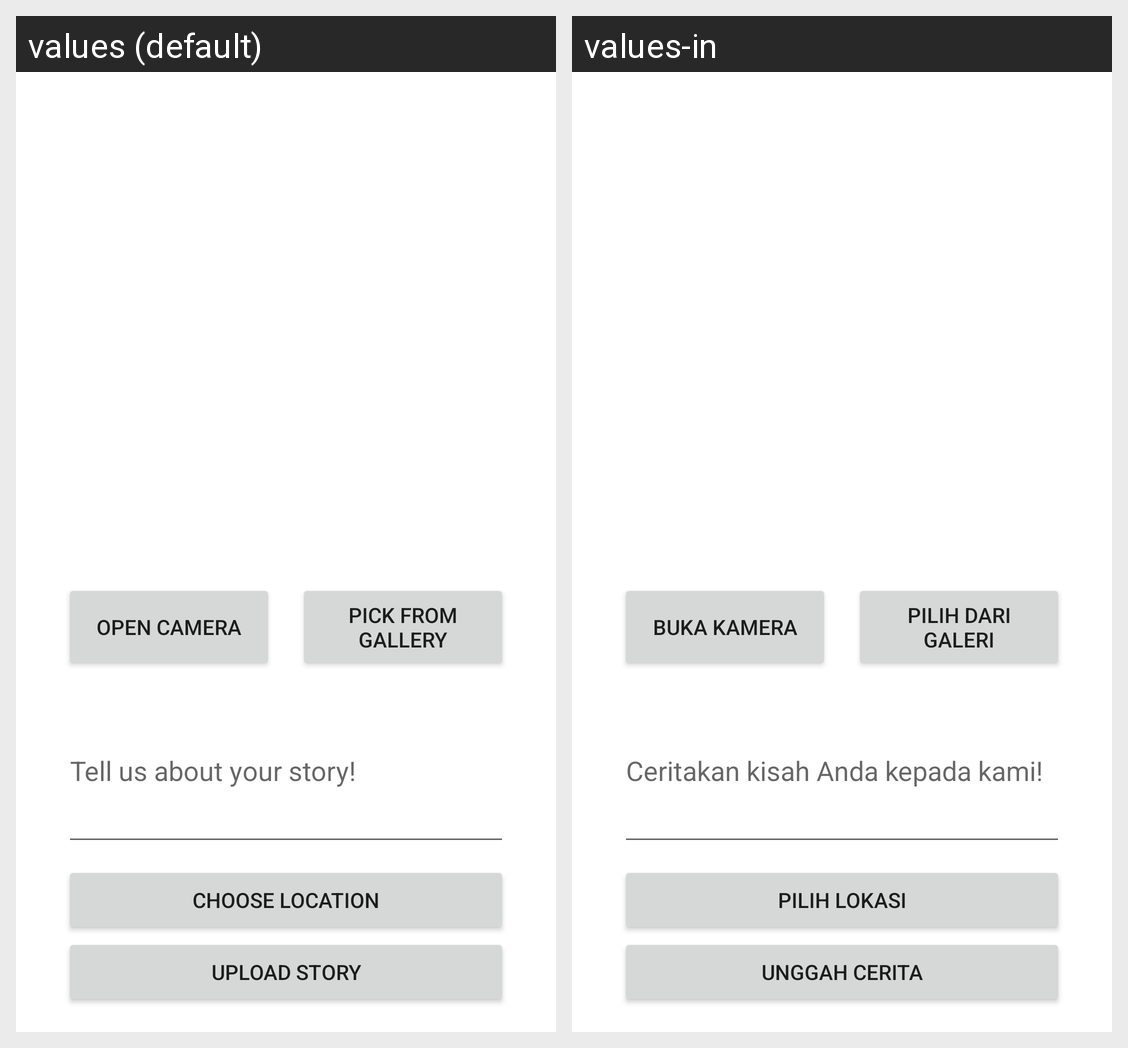

The same Android screen rendered under two of its app's locales, left to right. List the strings drawn on it with the default value and each locale's translation.
Android screen res/layout/activity_add_story.xml rendered under 2 locales, left to right: values (default), values-in. Device: Nexus 5 (rendered at 1080×1920; each locale shown at half size, 540×960, under a caption strip naming it); theme Theme.DicodingStoryApp.
Strings drawn on this screen, with the default value and each locale's value (text and hints the layout hard-codes, and strings that could not be matched under every locale, appear in the picture but are not listed):

open_cam
  values: Open Camera
  values-in: Buka Kamera

pick_gallery
  values: Pick From Gallery
  values-in: Pilih Dari Galeri

story_desc
  values: Tell us about your story!
  values-in: Ceritakan kisah Anda kepada kami!

choose_location
  values: Choose Location
  values-in: Pilih Lokasi

upload
  values: Upload Story
  values-in: Unggah Cerita
